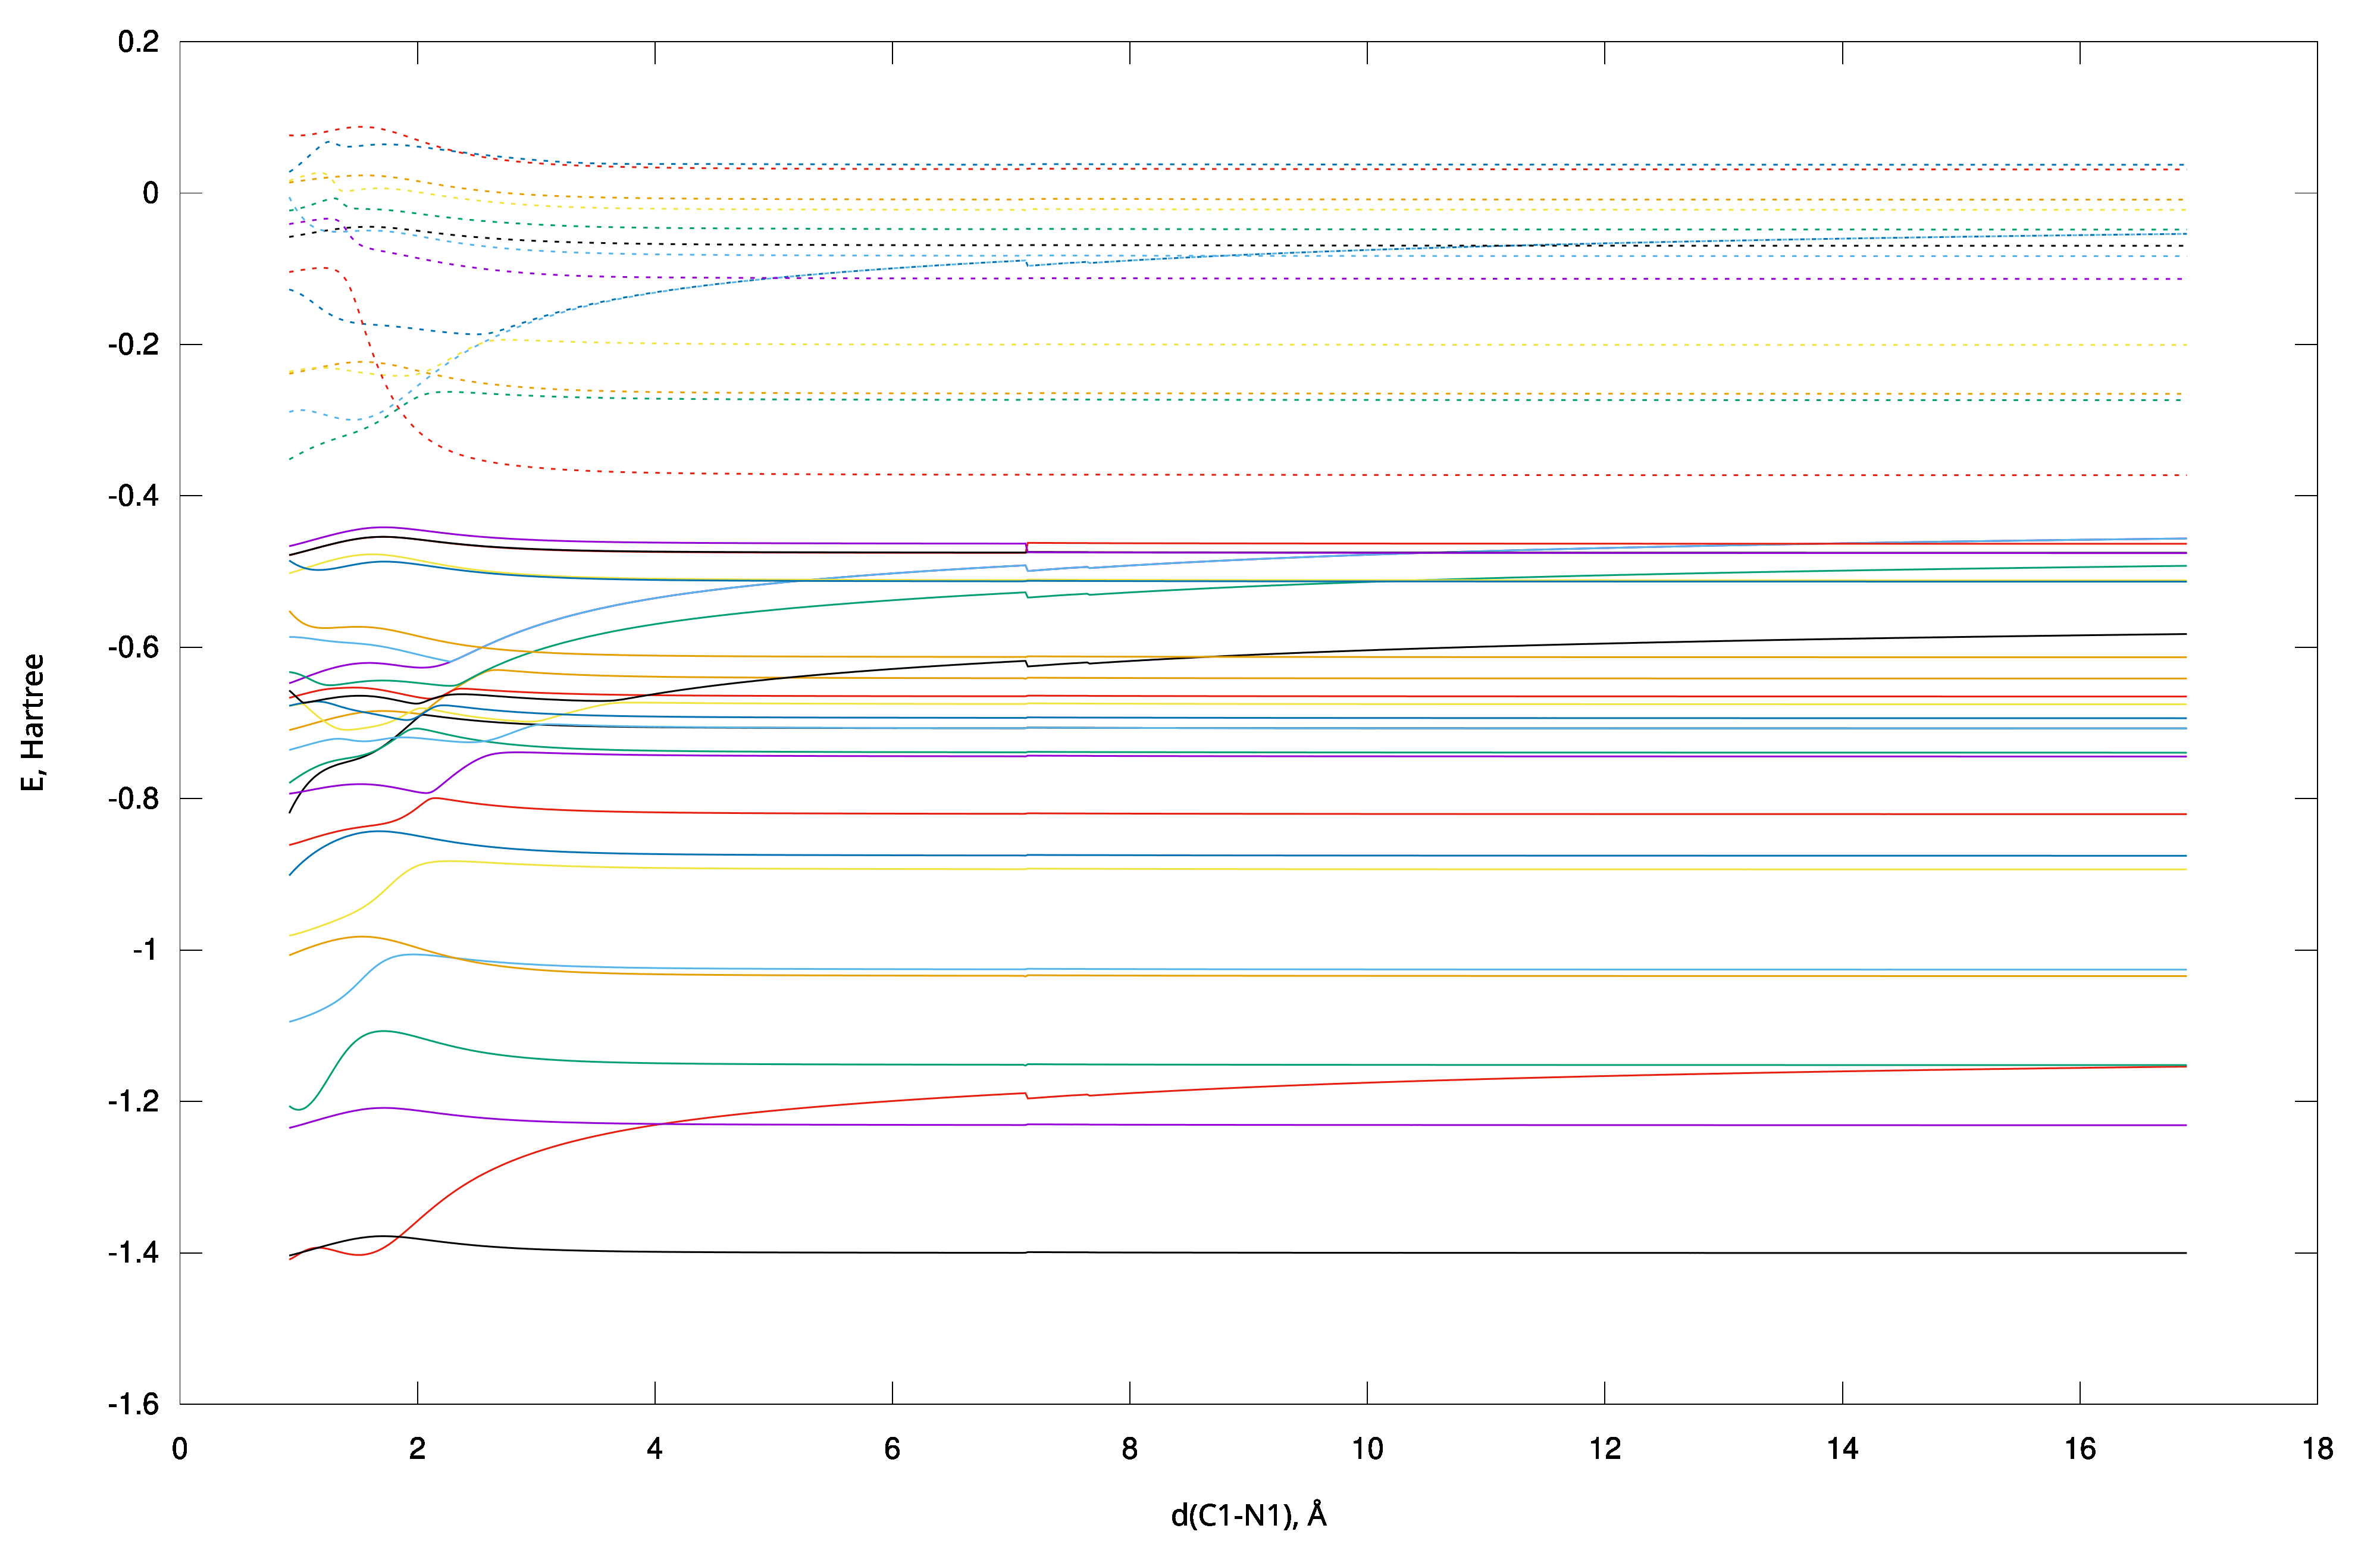

The data file committed next to this chart (first rows):
Step; d; SumE; MO0; MO1; MO2; MO3; MO4; MO5; MO6; MO7; MO8; MO9; MO10; MO11; MO12; MO13; MO14; MO15; MO16; MO17; MO18; MO19; MO20
1; 0.9; -544.8; -19.35; -19.35; -14.75; -14.69; -14.63; -10.48; -10.48; -10.46; -10.46; -10.43; -10.43; -1.409; -1.404; -1.235; -1.206; -1.095; -1.007; -0.981; -0.9016; -0.8613; -0.8193
2; 0.92; -544.9; -19.35; -19.35; -14.75; -14.69; -14.64; -10.48; -10.48; -10.46; -10.46; -10.43; -10.43; -1.407; -1.403; -1.234; -1.208; -1.094; -1.006; -0.9803; -0.8981; -0.8605; -0.8129
3; 0.9401; -545; -19.35; -19.35; -14.74; -14.7; -14.64; -10.48; -10.48; -10.46; -10.46; -10.43; -10.43; -1.406; -1.402; -1.233; -1.21; -1.093; -1.004; -0.9796; -0.8947; -0.8596; -0.8069
4; 0.9601; -545; -19.35; -19.35; -14.74; -14.7; -14.65; -10.47; -10.48; -10.46; -10.46; -10.43; -10.43; -1.404; -1.401; -1.233; -1.211; -1.092; -1.003; -0.9787; -0.8914; -0.8587; -0.8014
5; 0.9801; -545.1; -19.35; -19.35; -14.74; -14.7; -14.65; -10.47; -10.47; -10.46; -10.46; -10.43; -10.43; -1.402; -1.4; -1.232; -1.211; -1.091; -1.002; -0.9778; -0.8884; -0.8578; -0.7963
6; 1; -545.1; -19.35; -19.35; -14.74; -14.7; -14.65; -10.47; -10.47; -10.45; -10.45; -10.42; -10.42; -1.4; -1.4; -1.231; -1.211; -1.09; -1.001; -0.9769; -0.8855; -0.8569; -0.7916
7; 1.02; -545.1; -19.35; -19.35; -14.74; -14.71; -14.66; -10.47; -10.47; -10.45; -10.45; -10.42; -10.42; -1.398; -1.399; -1.23; -1.21; -1.089; -0.9995; -0.976; -0.8827; -0.8559; -0.7872
8; 1.04; -545.2; -19.35; -19.35; -14.74; -14.71; -14.66; -10.47; -10.47; -10.45; -10.45; -10.42; -10.42; -1.397; -1.398; -1.229; -1.208; -1.088; -0.9984; -0.975; -0.88; -0.8549; -0.7833
9; 1.06; -545.2; -19.35; -19.35; -14.74; -14.71; -14.67; -10.47; -10.47; -10.45; -10.45; -10.42; -10.42; -1.395; -1.397; -1.228; -1.206; -1.087; -0.9972; -0.974; -0.8775; -0.8539; -0.7796
10; 1.08; -545.2; -19.35; -19.35; -14.74; -14.72; -14.67; -10.48; -10.47; -10.45; -10.45; -10.42; -10.42; -1.395; -1.396; -1.227; -1.203; -1.085; -0.9961; -0.9729; -0.8751; -0.853; -0.7763
11; 1.1; -545.2; -19.35; -19.35; -14.74; -14.72; -14.67; -10.48; -10.47; -10.45; -10.45; -10.42; -10.42; -1.394; -1.395; -1.226; -1.199; -1.084; -0.995; -0.9719; -0.8728; -0.852; -0.7732
12; 1.12; -545.2; -19.35; -19.35; -14.74; -14.72; -14.68; -10.48; -10.46; -10.45; -10.45; -10.42; -10.42; -1.393; -1.394; -1.225; -1.195; -1.083; -0.994; -0.9708; -0.8706; -0.8511; -0.7705
13; 1.14; -545.3; -19.34; -19.34; -14.74; -14.73; -14.68; -10.48; -10.46; -10.45; -10.45; -10.42; -10.42; -1.393; -1.393; -1.225; -1.191; -1.081; -0.9929; -0.9697; -0.8685; -0.8501; -0.768
14; 1.16; -545.3; -19.34; -19.34; -14.73; -14.73; -14.69; -10.48; -10.46; -10.44; -10.44; -10.42; -10.42; -1.393; -1.393; -1.224; -1.187; -1.08; -0.9919; -0.9686; -0.8665; -0.8492; -0.7658
15; 1.18; -545.3; -19.34; -19.34; -14.73; -14.73; -14.69; -10.48; -10.46; -10.44; -10.44; -10.42; -10.42; -1.394; -1.392; -1.223; -1.182; -1.078; -0.991; -0.9675; -0.8646; -0.8483; -0.7638
16; 1.2; -545.3; -19.34; -19.34; -14.73; -14.73; -14.69; -10.48; -10.46; -10.44; -10.44; -10.42; -10.42; -1.394; -1.391; -1.222; -1.177; -1.077; -0.99; -0.9663; -0.8627; -0.8474; -0.762
17; 1.22; -545.3; -19.34; -19.34; -14.73; -14.74; -14.7; -10.48; -10.46; -10.44; -10.44; -10.41; -10.41; -1.395; -1.39; -1.221; -1.172; -1.075; -0.9892; -0.9651; -0.861; -0.8466; -0.7604
18; 1.24; -545.3; -19.34; -19.34; -14.73; -14.74; -14.7; -10.49; -10.46; -10.44; -10.44; -10.41; -10.41; -1.395; -1.389; -1.22; -1.167; -1.073; -0.9883; -0.964; -0.8594; -0.8458; -0.7589
19; 1.26; -545.3; -19.34; -19.34; -14.73; -14.74; -14.7; -10.49; -10.46; -10.44; -10.44; -10.41; -10.41; -1.396; -1.388; -1.219; -1.161; -1.072; -0.9875; -0.9628; -0.8578; -0.8449; -0.7576
20; 1.28; -545.3; -19.34; -19.34; -14.73; -14.74; -14.7; -10.49; -10.45; -10.44; -10.44; -10.41; -10.41; -1.397; -1.388; -1.218; -1.156; -1.07; -0.9868; -0.9616; -0.8563; -0.8442; -0.7565
21; 1.301; -545.3; -19.34; -19.34; -14.73; -14.74; -14.71; -10.49; -10.45; -10.44; -10.44; -10.41; -10.41; -1.398; -1.387; -1.218; -1.151; -1.068; -0.9861; -0.9603; -0.8549; -0.8434; -0.7554
22; 1.321; -545.3; -19.34; -19.34; -14.73; -14.75; -14.71; -10.49; -10.45; -10.44; -10.44; -10.41; -10.41; -1.399; -1.386; -1.217; -1.147; -1.065; -0.9855; -0.9591; -0.8536; -0.8427; -0.7544
23; 1.341; -545.3; -19.34; -19.34; -14.73; -14.75; -14.71; -10.49; -10.45; -10.44; -10.44; -10.41; -10.41; -1.399; -1.385; -1.216; -1.142; -1.063; -0.9849; -0.9578; -0.8524; -0.842; -0.7535
24; 1.361; -545.3; -19.34; -19.34; -14.73; -14.75; -14.71; -10.5; -10.45; -10.43; -10.43; -10.41; -10.41; -1.4; -1.384; -1.215; -1.138; -1.061; -0.9843; -0.9565; -0.8512; -0.8414; -0.7526
25; 1.381; -545.3; -19.33; -19.33; -14.73; -14.75; -14.72; -10.5; -10.45; -10.43; -10.43; -10.41; -10.41; -1.401; -1.384; -1.215; -1.133; -1.058; -0.9839; -0.9551; -0.8501; -0.8408; -0.7517
26; 1.401; -545.3; -19.33; -19.33; -14.73; -14.75; -14.72; -10.5; -10.45; -10.43; -10.43; -10.41; -10.41; -1.402; -1.383; -1.214; -1.13; -1.055; -0.9834; -0.9537; -0.8491; -0.8402; -0.7509
27; 1.421; -545.3; -19.33; -19.33; -14.72; -14.75; -14.72; -10.5; -10.45; -10.43; -10.43; -10.41; -10.41; -1.402; -1.383; -1.213; -1.126; -1.053; -0.9831; -0.9523; -0.8482; -0.8397; -0.75
28; 1.441; -545.3; -19.33; -19.33; -14.72; -14.75; -14.72; -10.5; -10.45; -10.43; -10.43; -10.41; -10.41; -1.402; -1.382; -1.213; -1.123; -1.05; -0.9828; -0.9507; -0.8474; -0.8391; -0.7491
29; 1.461; -545.3; -19.33; -19.33; -14.72; -14.75; -14.72; -10.5; -10.44; -10.43; -10.43; -10.41; -10.41; -1.403; -1.381; -1.212; -1.12; -1.047; -0.9826; -0.9491; -0.8466; -0.8386; -0.7482
30; 1.481; -545.3; -19.33; -19.33; -14.72; -14.75; -14.72; -10.5; -10.44; -10.43; -10.43; -10.41; -10.41; -1.403; -1.381; -1.212; -1.118; -1.044; -0.9824; -0.9474; -0.8459; -0.8381; -0.7472
31; 1.501; -545.3; -19.33; -19.33; -14.72; -14.75; -14.72; -10.51; -10.44; -10.43; -10.43; -10.41; -10.41; -1.403; -1.38; -1.211; -1.116; -1.04; -0.9823; -0.9457; -0.8453; -0.8377; -0.7461
32; 1.521; -545.3; -19.33; -19.33; -14.72; -14.75; -14.72; -10.51; -10.44; -10.43; -10.43; -10.41; -10.41; -1.403; -1.38; -1.211; -1.114; -1.037; -0.9823; -0.9438; -0.8447; -0.8372; -0.745
33; 1.541; -545.3; -19.33; -19.33; -14.72; -14.75; -14.72; -10.51; -10.44; -10.43; -10.43; -10.41; -10.41; -1.402; -1.379; -1.21; -1.112; -1.034; -0.9824; -0.9418; -0.8442; -0.8368; -0.7438
34; 1.561; -545.3; -19.33; -19.33; -14.72; -14.75; -14.72; -10.51; -10.44; -10.43; -10.43; -10.41; -10.41; -1.402; -1.379; -1.21; -1.111; -1.031; -0.9825; -0.9397; -0.8439; -0.8364; -0.7424
35; 1.581; -545.3; -19.33; -19.33; -14.72; -14.75; -14.72; -10.51; -10.44; -10.43; -10.43; -10.41; -10.41; -1.401; -1.379; -1.209; -1.11; -1.028; -0.9827; -0.9374; -0.8435; -0.8359; -0.7409
36; 1.601; -545.3; -19.33; -19.33; -14.72; -14.74; -14.72; -10.51; -10.44; -10.43; -10.43; -10.41; -10.41; -1.4; -1.379; -1.209; -1.109; -1.025; -0.9829; -0.9351; -0.8433; -0.8355; -0.7394
37; 1.621; -545.3; -19.33; -19.33; -14.72; -14.74; -14.72; -10.51; -10.44; -10.43; -10.43; -10.41; -10.41; -1.399; -1.378; -1.209; -1.108; -1.023; -0.9833; -0.9326; -0.8431; -0.8351; -0.7377
38; 1.641; -545.3; -19.33; -19.33; -14.72; -14.74; -14.72; -10.51; -10.44; -10.43; -10.43; -10.41; -10.41; -1.398; -1.378; -1.209; -1.108; -1.02; -0.9837; -0.93; -0.8431; -0.8346; -0.7359
39; 1.661; -545.3; -19.33; -19.33; -14.72; -14.74; -14.72; -10.51; -10.44; -10.43; -10.43; -10.41; -10.41; -1.396; -1.378; -1.209; -1.107; -1.018; -0.9841; -0.9273; -0.843; -0.8341; -0.734
40; 1.681; -545.3; -19.33; -19.33; -14.72; -14.74; -14.72; -10.52; -10.44; -10.43; -10.43; -10.41; -10.41; -1.395; -1.378; -1.209; -1.107; -1.016; -0.9846; -0.9245; -0.8431; -0.8335; -0.7319
41; 1.701; -545.3; -19.33; -19.33; -14.72; -14.73; -14.72; -10.52; -10.44; -10.43; -10.43; -10.41; -10.41; -1.393; -1.378; -1.209; -1.107; -1.014; -0.9852; -0.9217; -0.8432; -0.8329; -0.7298
42; 1.721; -545.3; -19.33; -19.33; -14.72; -14.73; -14.72; -10.52; -10.44; -10.43; -10.43; -10.41; -10.41; -1.391; -1.378; -1.209; -1.107; -1.013; -0.9858; -0.9187; -0.8434; -0.8323; -0.7276
43; 1.741; -545.3; -19.33; -19.33; -14.72; -14.73; -14.71; -10.52; -10.44; -10.43; -10.43; -10.41; -10.41; -1.389; -1.378; -1.209; -1.107; -1.011; -0.9865; -0.9158; -0.8436; -0.8315; -0.7252
44; 1.761; -545.3; -19.33; -19.33; -14.72; -14.72; -14.71; -10.52; -10.44; -10.43; -10.43; -10.41; -10.41; -1.387; -1.378; -1.209; -1.108; -1.01; -0.9872; -0.9129; -0.8439; -0.8306; -0.7228
45; 1.781; -545.3; -19.33; -19.33; -14.72; -14.72; -14.71; -10.52; -10.44; -10.43; -10.43; -10.41; -10.41; -1.384; -1.378; -1.209; -1.108; -1.009; -0.988; -0.91; -0.8442; -0.8296; -0.7203
46; 1.801; -545.3; -19.33; -19.33; -14.72; -14.72; -14.71; -10.52; -10.44; -10.43; -10.43; -10.41; -10.41; -1.382; -1.379; -1.209; -1.109; -1.008; -0.9888; -0.9072; -0.8446; -0.8285; -0.7177
47; 1.821; -545.3; -19.33; -19.33; -14.72; -14.71; -14.7; -10.52; -10.44; -10.43; -10.43; -10.42; -10.42; -1.379; -1.379; -1.209; -1.109; -1.008; -0.9897; -0.9044; -0.845; -0.8272; -0.7151
48; 1.841; -545.3; -19.33; -19.33; -14.72; -14.71; -14.7; -10.52; -10.44; -10.43; -10.43; -10.42; -10.42; -1.377; -1.379; -1.21; -1.11; -1.007; -0.9905; -0.9019; -0.8454; -0.8258; -0.7124
49; 1.861; -545.3; -19.33; -19.33; -14.72; -14.71; -14.7; -10.52; -10.44; -10.44; -10.44; -10.42; -10.42; -1.374; -1.379; -1.21; -1.11; -1.007; -0.9914; -0.8994; -0.8459; -0.8243; -0.7097
50; 1.881; -545.3; -19.33; -19.33; -14.72; -14.7; -14.7; -10.52; -10.44; -10.44; -10.44; -10.42; -10.42; -1.372; -1.38; -1.21; -1.111; -1.006; -0.9923; -0.8972; -0.8464; -0.8225; -0.707
51; 1.901; -545.3; -19.33; -19.33; -14.72; -14.7; -14.69; -10.52; -10.44; -10.44; -10.44; -10.42; -10.42; -1.369; -1.38; -1.211; -1.112; -1.006; -0.9932; -0.8951; -0.8469; -0.8207; -0.7042
52; 1.921; -545.3; -19.33; -19.33; -14.72; -14.7; -14.69; -10.53; -10.44; -10.44; -10.44; -10.42; -10.42; -1.366; -1.38; -1.211; -1.113; -1.006; -0.9942; -0.8932; -0.8474; -0.8187; -0.7015
53; 1.941; -545.3; -19.33; -19.33; -14.72; -14.7; -14.69; -10.53; -10.44; -10.44; -10.44; -10.42; -10.42; -1.363; -1.381; -1.211; -1.113; -1.006; -0.9951; -0.8915; -0.848; -0.8165; -0.6987
54; 1.961; -545.3; -19.33; -19.33; -14.72; -14.69; -14.69; -10.53; -10.44; -10.44; -10.44; -10.42; -10.42; -1.361; -1.381; -1.212; -1.114; -1.006; -0.996; -0.89; -0.8486; -0.8143; -0.696
55; 1.981; -545.3; -19.33; -19.33; -14.72; -14.69; -14.68; -10.53; -10.44; -10.44; -10.44; -10.42; -10.42; -1.358; -1.381; -1.212; -1.115; -1.006; -0.997; -0.8887; -0.8491; -0.8119; -0.6933
56; 2.001; -545.3; -19.33; -19.33; -14.72; -14.69; -14.68; -10.53; -10.44; -10.44; -10.44; -10.42; -10.42; -1.355; -1.382; -1.212; -1.116; -1.006; -0.9979; -0.8876; -0.8497; -0.8095; -0.6907
57; 2.021; -545.3; -19.33; -19.33; -14.73; -14.68; -14.68; -10.53; -10.44; -10.44; -10.44; -10.42; -10.42; -1.352; -1.382; -1.213; -1.117; -1.006; -0.9989; -0.8866; -0.8503; -0.8071; -0.6892
58; 2.041; -545.3; -19.33; -19.33; -14.73; -14.68; -14.67; -10.53; -10.44; -10.44; -10.44; -10.43; -10.43; -1.35; -1.383; -1.213; -1.118; -1.006; -0.9998; -0.8857; -0.8508; -0.8047; -0.6893
59; 2.061; -545.3; -19.33; -19.33; -14.73; -14.68; -14.67; -10.53; -10.44; -10.44; -10.44; -10.43; -10.43; -1.347; -1.383; -1.214; -1.118; -1.007; -1.001; -0.885; -0.8514; -0.8026; -0.6896
60; 2.081; -545.3; -19.33; -19.33; -14.73; -14.67; -14.67; -10.53; -10.44; -10.44; -10.44; -10.43; -10.43; -1.344; -1.383; -1.214; -1.119; -1.007; -1.002; -0.8844; -0.852; -0.8008; -0.69
... 740 more rows
